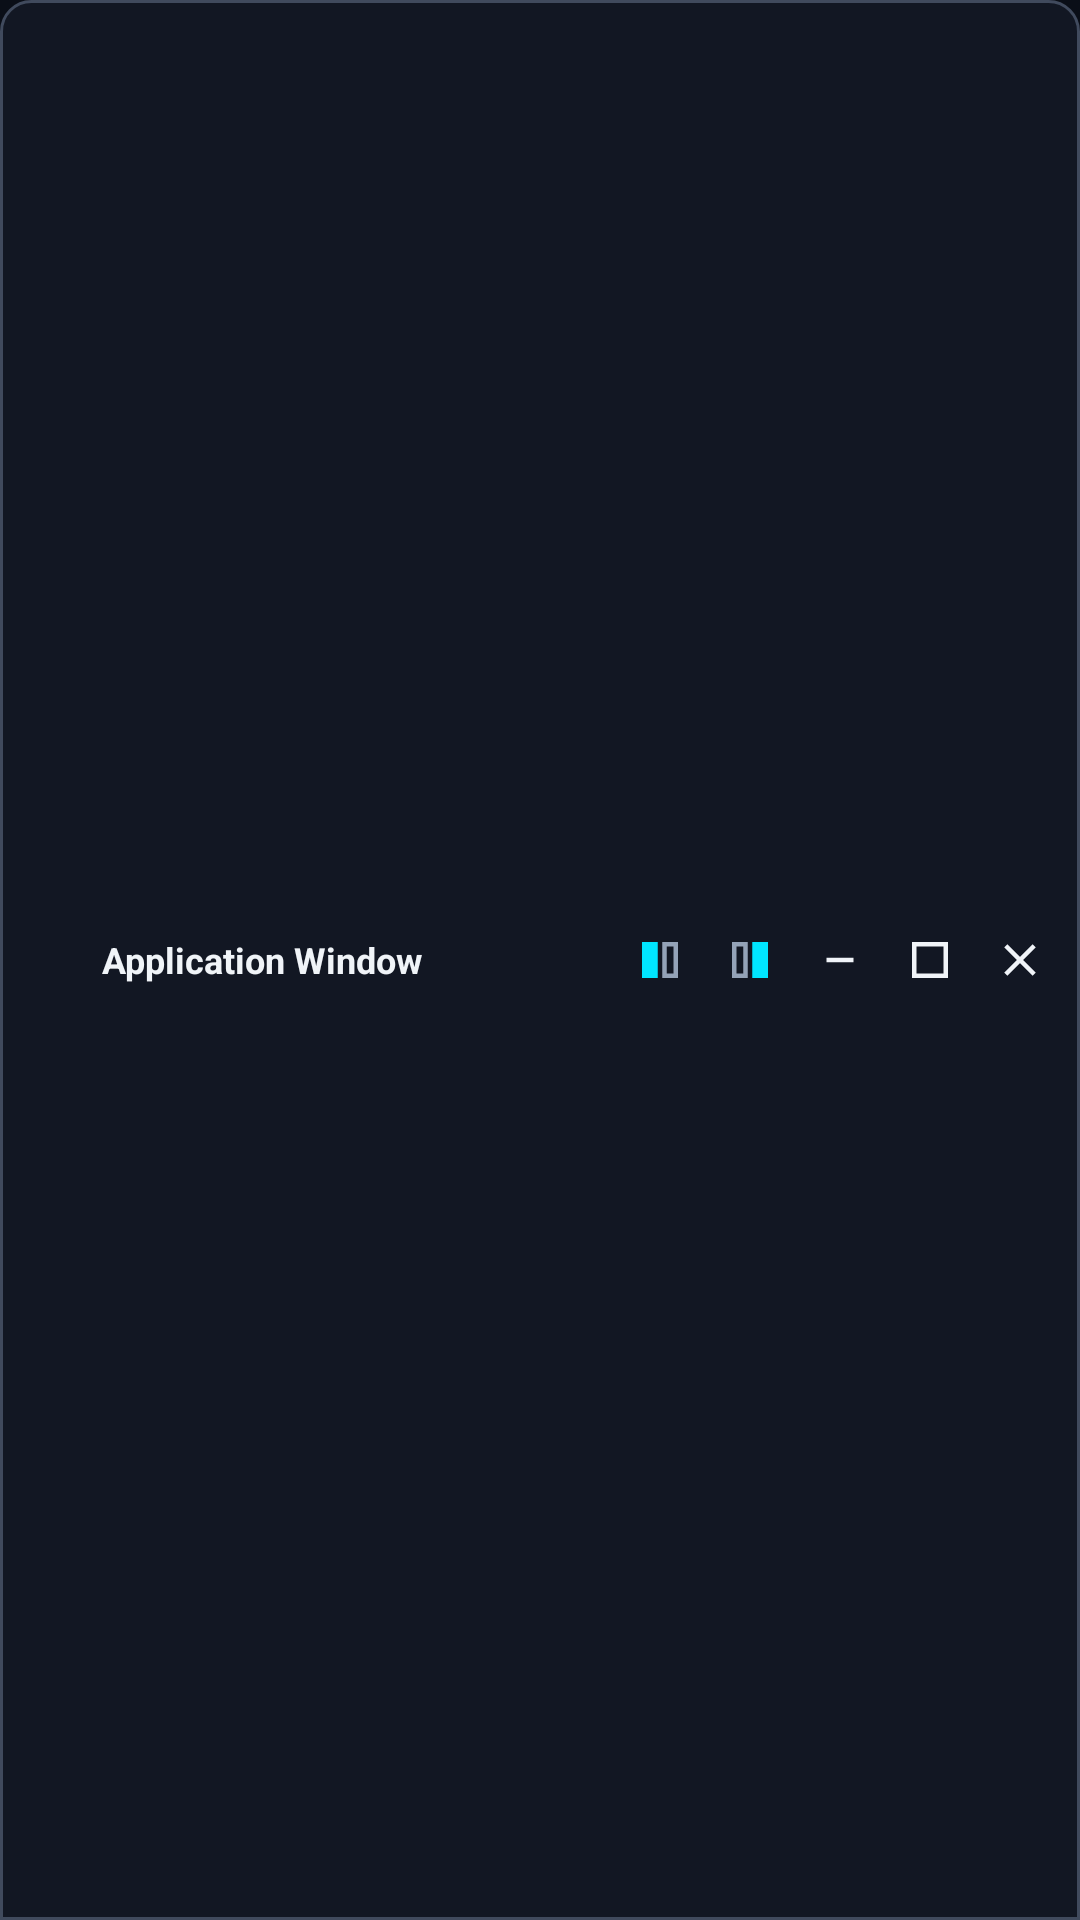

Android layout source for this screen:
<!-- AndroidManifest.xml: application theme Theme.OpenDeX -->
<!-- res/layout/view_window_decorator.xml -->
<?xml version="1.0" encoding="utf-8"?>
<LinearLayout xmlns:android="http://schemas.android.com/apk/res/android"
    xmlns:app="http://schemas.android.com/apk/res-auto"
    android:id="@+id/windowDecoratorRoot"
    android:layout_width="match_parent"
    android:layout_height="38dp"
    android:orientation="horizontal"
    android:gravity="center_vertical"
    android:background="@drawable/bg_window_decorator"
    android:paddingStart="8dp"
    android:paddingEnd="6dp">

    
    <ImageView
        android:id="@+id/windowAppIcon"
        android:layout_width="18dp"
        android:layout_height="18dp"
        android:contentDescription="Window Icon" />

    
    <TextView
        android:id="@+id/windowTitleText"
        android:layout_width="0dp"
        android:layout_height="match_parent"
        android:layout_weight="1"
        android:gravity="center_vertical"
        android:layout_marginStart="8dp"
        android:layout_marginEnd="8dp"
        android:text="Application Window"
        android:textColor="@color/dex_text_primary"
        android:textSize="12sp"
        android:textStyle="bold"
        android:singleLine="true"
        android:ellipsize="end" />

    
    <ImageView
        android:id="@+id/btnSnapLeft"
        android:layout_width="28dp"
        android:layout_height="28dp"
        android:padding="5dp"
        android:src="@drawable/ic_snap_left"
        android:background="@drawable/bg_decorator_btn"
        android:contentDescription="@string/snap_left" />

    
    <ImageView
        android:id="@+id/btnSnapRight"
        android:layout_width="28dp"
        android:layout_height="28dp"
        android:layout_marginStart="2dp"
        android:padding="5dp"
        android:src="@drawable/ic_snap_right"
        android:background="@drawable/bg_decorator_btn"
        android:contentDescription="@string/snap_right" />

    
    <ImageView
        android:id="@+id/btnMinimize"
        android:layout_width="28dp"
        android:layout_height="28dp"
        android:layout_marginStart="2dp"
        android:padding="5dp"
        android:src="@drawable/ic_window_minimize"
        android:background="@drawable/bg_decorator_btn"
        android:contentDescription="@string/minimize" />

    
    <ImageView
        android:id="@+id/btnMaximizeRestore"
        android:layout_width="28dp"
        android:layout_height="28dp"
        android:layout_marginStart="2dp"
        android:padding="5dp"
        android:src="@drawable/ic_window_maximize"
        android:background="@drawable/bg_decorator_btn"
        android:contentDescription="@string/maximize" />

    
    <ImageView
        android:id="@+id/btnClose"
        android:layout_width="28dp"
        android:layout_height="28dp"
        android:layout_marginStart="2dp"
        android:padding="5dp"
        android:src="@drawable/ic_window_close"
        android:background="@drawable/bg_decorator_close_btn"
        android:contentDescription="@string/close" />

</LinearLayout>
<!-- resources referenced by this layout -->
<resources>
  <color name="dex_text_primary">#F0F4F8</color>
  <!-- drawable bg_window_decorator (drawable) -->
  <?xml version="1.0" encoding="utf-8"?>
  <shape xmlns:android="http://schemas.android.com/apk/res/android"
      android:shape="rectangle">
      <solid android:color="#F2121824" />
      <corners
          android:topLeftRadius="10dp"
          android:topRightRadius="10dp"
          android:bottomLeftRadius="0dp"
          android:bottomRightRadius="0dp" />
      <stroke
          android:width="1dp"
          android:color="#404A5D" />
  </shape>
  <!-- drawable ic_snap_left (drawable) -->
  <vector xmlns:android="http://schemas.android.com/apk/res/android"
      android:width="24dp"
      android:height="24dp"
      android:viewportWidth="24"
      android:viewportHeight="24">
      
      <path
          android:fillColor="#00E5FF"
          android:pathData="M4,4h7v16H4V4z" />
      <path
          android:fillColor="#94A3B8"
          android:pathData="M13,4h7v16h-7V4z M15,6v12h3V6H15z" />
  </vector>
  <!-- drawable ic_snap_right (drawable) -->
  <vector xmlns:android="http://schemas.android.com/apk/res/android"
      android:width="24dp"
      android:height="24dp"
      android:viewportWidth="24"
      android:viewportHeight="24">
      
      <path
          android:fillColor="#94A3B8"
          android:pathData="M4,4h7v16H4V4z M6,6v12h3V6H6z" />
      <path
          android:fillColor="#00E5FF"
          android:pathData="M13,4h7v16h-7V4z" />
  </vector>
  <!-- drawable ic_window_close (drawable) -->
  <vector xmlns:android="http://schemas.android.com/apk/res/android"
      android:width="24dp"
      android:height="24dp"
      android:viewportWidth="24"
      android:viewportHeight="24">
      <path
          android:fillColor="#F0F4F8"
          android:pathData="M19,6.41L17.59,5 12,10.59 6.41,5 5,6.41 10.59,12 5,17.59 6.41,19 12,13.41 17.59,19 19,17.59 13.41,12z" />
  </vector>
  <!-- drawable ic_window_maximize (drawable) -->
  <vector xmlns:android="http://schemas.android.com/apk/res/android"
      android:width="24dp"
      android:height="24dp"
      android:viewportWidth="24"
      android:viewportHeight="24">
      <path
          android:fillColor="#F0F4F8"
          android:pathData="M4,4h16v16H4V4z M6,6v12h12V6H6z" />
  </vector>
  <!-- drawable ic_window_minimize (drawable) -->
  <vector xmlns:android="http://schemas.android.com/apk/res/android"
      android:width="24dp"
      android:height="24dp"
      android:viewportWidth="24"
      android:viewportHeight="24">
      <path
          android:fillColor="#F0F4F8"
          android:pathData="M6,13h12v-2H6v2z" />
  </vector>
  <string name="close">Close</string>
  <string name="maximize">Maximize</string>
  <string name="minimize">Minimize</string>
  <string name="snap_left">Snap Left</string>
  <string name="snap_right">Snap Right</string>
  <style name="Theme.OpenDeX" parent="Theme.MaterialComponents.NoActionBar">
          <item name="android:windowBackground">@color/dex_bg_dark</item>
          <item name="android:statusBarColor">#00000000</item>
          <item name="android:navigationBarColor">#00000000</item>
          <item name="android:windowTranslucentStatus">true</item>
          <item name="android:windowTranslucentNavigation">true</item>
          <item name="android:windowLayoutInDisplayCutoutMode">shortEdges</item>
          <item name="colorPrimary">@color/dex_accent_blue</item>
          <item name="colorSecondary">@color/dex_accent_cyan</item>
      </style>
  <color name="dex_bg_dark">#0A0E17</color>
  <color name="dex_accent_blue">#2F80ED</color>
  <color name="dex_accent_cyan">#00E5FF</color>
</resources>
